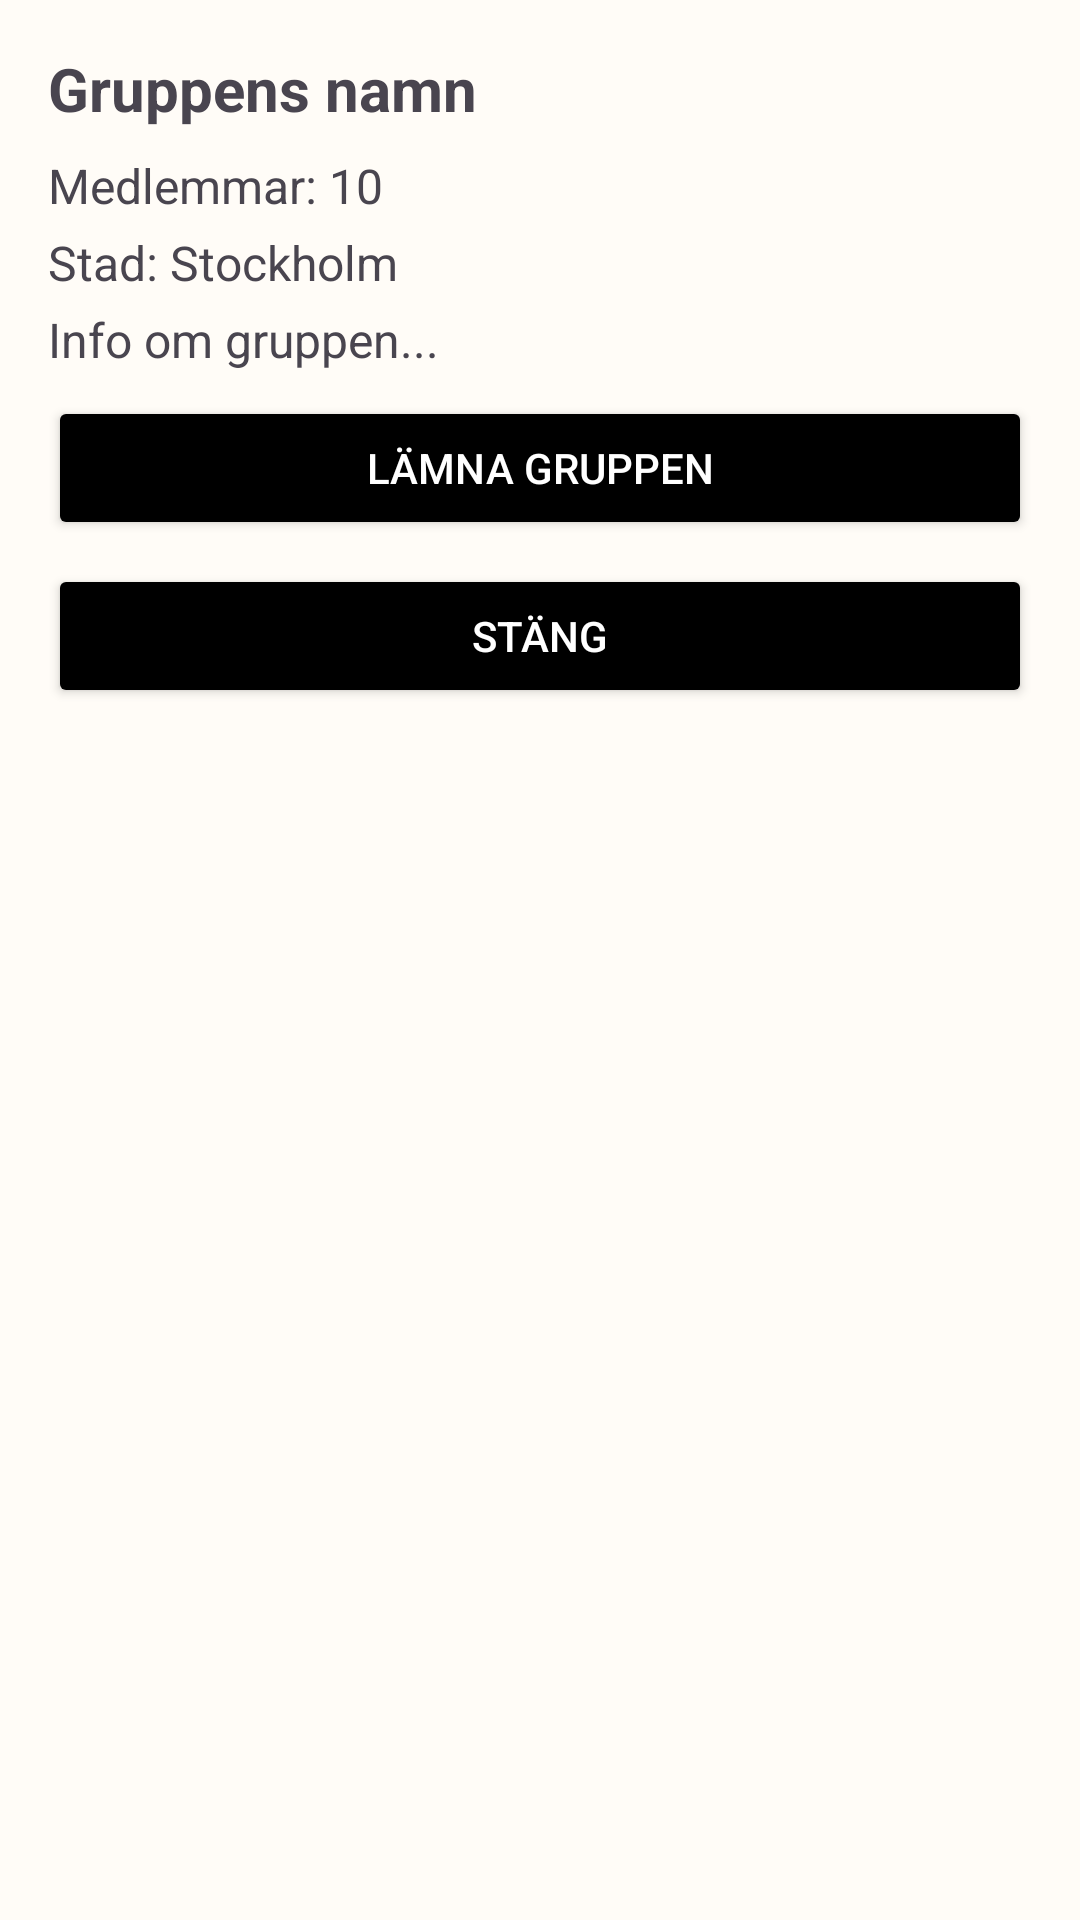

Android layout source for this screen:
<!-- AndroidManifest.xml: application theme Theme.Grannar -->
<!-- res/layout/group_info_dialog.xml -->
<?xml version="1.0" encoding="utf-8"?>
<LinearLayout xmlns:android="http://schemas.android.com/apk/res/android"
    android:layout_width="match_parent"
    android:layout_height="wrap_content"
    android:padding="16dp"
    android:orientation="vertical">

    <TextView
        android:id="@+id/groupTitle"
        android:layout_width="wrap_content"
        android:layout_height="wrap_content"
        android:text="Gruppens namn"
        android:textSize="20sp"
        android:textStyle="bold"
        android:paddingBottom="8dp"/>

    <TextView
        android:id="@+id/groupMembers"
        android:layout_width="wrap_content"
        android:layout_height="wrap_content"
        android:text="Medlemmar: 10"
        android:textSize="16sp"
        android:paddingBottom="4dp"/>

    <TextView
        android:id="@+id/groupCity"
        android:layout_width="wrap_content"
        android:layout_height="wrap_content"
        android:text="Stad: Stockholm"
        android:textSize="16sp"
        android:paddingBottom="4dp"/>

    <TextView
        android:id="@+id/groupMoreInfo"
        android:layout_width="wrap_content"
        android:layout_height="wrap_content"
        android:text="Info om gruppen..."
        android:textSize="16sp"
        android:paddingBottom="8dp"/>

    <Button
        android:id="@+id/btnLeaveGroup"
        android:layout_width="match_parent"
        android:layout_height="wrap_content"
        android:text="Lämna gruppen"
        android:backgroundTint="@color/black"
        android:textColor="@android:color/white"/>

    <Button
        android:id="@+id/btnClose"
        android:layout_width="match_parent"
        android:layout_height="wrap_content"
        android:text="Stäng"
        android:backgroundTint="@color/black"
        android:textColor="@android:color/white"
        android:layout_marginTop="8dp"/>

</LinearLayout>
<!-- resources referenced by this layout -->
<resources>
  <color name="black">#FF000000</color>
  <style name="Theme.Grannar" parent="Base.Theme.Grannar" />
  <style name="Base.Theme.Grannar" parent="Theme.Material3.DayNight.NoActionBar">
  
          <item name="colorPrimary">@color/green</item>
  
          <item name="android:statusBarColor">?attr/colorPrimary</item>
  
          <item name="android:windowBackground">@color/powder</item>
          
          
      </style>
  <color name="green">#C2D8B9</color>
  <color name="powder">#FFFCF7</color>
</resources>
